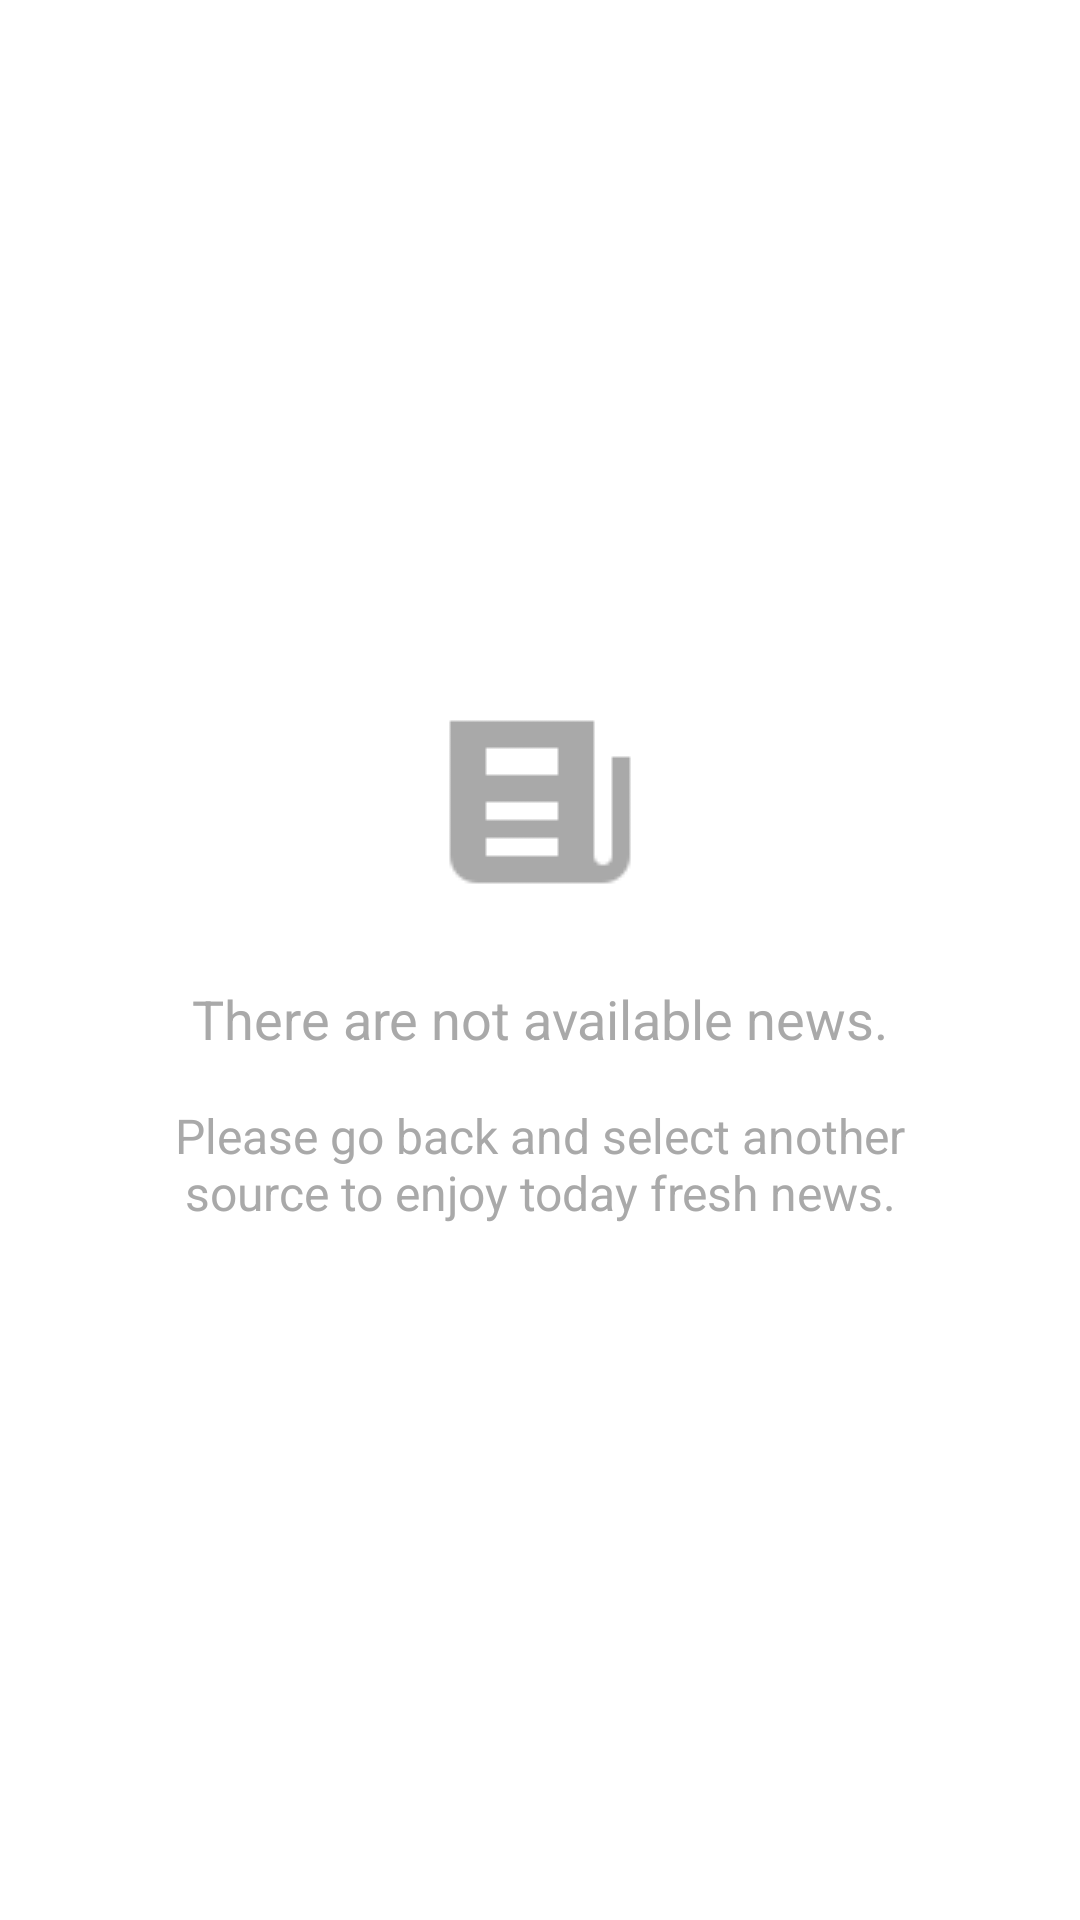

This screen was rendered from an Android layout file. Write that file and the resources it references.
<!-- AndroidManifest.xml: application theme Theme.NewsApp -->
<!-- res/layout/custom_view_empty_state.xml -->
<?xml version="1.0" encoding="utf-8"?>
<android.support.v4.widget.NestedScrollView
        xmlns:android="http://schemas.android.com/apk/res/android"
        xmlns:tools="http://schemas.android.com/tools" xmlns:app="http://schemas.android.com/apk/res-auto"
        android:id="@+id/custom_view_empty_state_nested_scroll"
        android:layout_width="match_parent"
        android:layout_height="match_parent"
        android:fillViewport="true"
        android:scrollbarSize="4dp"
        android:scrollbars="vertical">

    <android.support.v7.widget.LinearLayoutCompat
            android:id="@+id/custom_view_empty_state_content_root"
            android:layout_width="match_parent"
            android:layout_height="match_parent"
            android:gravity="center"
            android:orientation="vertical">

        <android.support.v7.widget.AppCompatImageView
                android:id="@+id/custom_view_empty_state_image_view_icon"
                android:layout_width="wrap_content"
                android:layout_height="wrap_content"
                android:layout_gravity="center"
                app:srcCompat="@drawable/ic_news_72dp"
                android:tint="@color/placeholder"
                tools:visibility="visible"/>

        <android.support.v7.widget.AppCompatTextView
                android:id="@+id/custom_view_empty_state_text_view_title"
                android:textSize="18sp"
                android:layout_marginTop="24dp"
                android:layout_marginLeft="48dp"
                android:layout_marginRight="48dp"
                android:textColor="@color/placeholder"
                android:layout_width="match_parent"
                android:gravity="center"
                android:layout_height="wrap_content"
                android:text="@string/fragment_article_title_text_view_empty_state_title"
                tools:visibility="visible"/>

        <android.support.v7.widget.AppCompatTextView
                android:id="@+id/custom_view_empty_state_text_view_message"
                android:layout_marginTop="16dp"
                android:textSize="16sp"
                android:layout_marginLeft="40dp"
                android:layout_marginRight="40dp"
                android:layout_width="match_parent"
                android:gravity="center"
                android:textColor="@color/placeholder"
                android:layout_height="wrap_content"
                android:text="@string/fragment_article_title_text_view_empty_state_message"
                tools:visibility="visible"/>
    </android.support.v7.widget.LinearLayoutCompat>

</android.support.v4.widget.NestedScrollView>
<!-- resources referenced by this layout -->
<resources>
  <color name="placeholder">#A9A9A9</color>
  <!-- drawable ic_news_72dp: png bitmap (drawable, 648 bytes) -->
  <string name="fragment_article_title_text_view_empty_state_message">Please go back and select another source to enjoy today fresh news.</string>
  <string name="fragment_article_title_text_view_empty_state_title">There are not available news.</string>
  <style name="Theme.NewsApp" parent="Theme.Base">
      </style>
  <style name="Theme.Base" parent="Theme.AppCompat.NoActionBar">
          <item name="colorPrimary">@color/colorPrimary</item>
          <item name="colorPrimaryDark">@color/colorPrimaryDark</item>
          <item name="colorAccent">@color/colorAccent</item>
  
          <item name="android:textColorPrimary">@android:color/white</item>
          <item name="android:textColorSecondary">@android:color/white</item>
  
          
          <item name="colorControlHighlight">@color/colorAccent</item>
          <item name="android:windowBackground">@android:color/white</item>
  
  
          
          <item name="toolbarStyle">@style/Base.Toolbar</item>
          
          
          
          <item name="windowActionModeOverlay">true</item>
  
      </style>
  <color name="colorPrimary">#6200EE</color>
  <color name="colorPrimaryDark">#3700B3</color>
  <color name="colorAccent">#6B38FB</color>
  <style name="Base.Toolbar" parent="@style/Widget.AppCompat.Toolbar">
          <item name="android:background">@color/colorPrimary</item>
          <item name="titleTextColor">@android:color/white</item>
          
          
      </style>
</resources>
